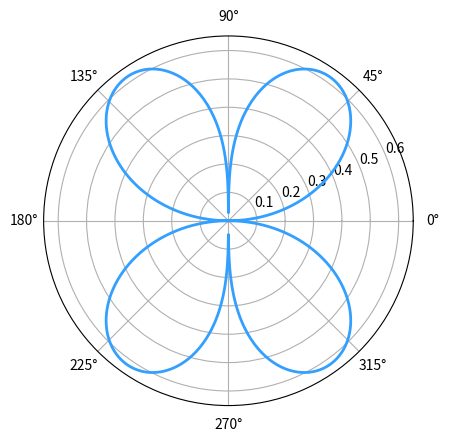

This figure's Python source: (Note: this script raises an exception after producing the figure.)
# GRAFICA CUADRUPOLO ELECTRICO 2D

import numpy as np
import matplotlib.pyplot as plt

fig = plt.figure("Cuadrupolo electrico en 2D")

phi = np.linspace(0, np.pi, 100)
theta = np.arange(0, 2 * np.pi, 0.01)

r1 = 1 * (abs(np.sin(theta))) * ((abs(np.cos(theta))) ** 0.5)
r2 = 2 * (abs(np.sin(theta))) * ((abs(np.cos(theta))) ** 0.5)
r3 = 3 * (abs(np.sin(theta))) * ((abs(np.cos(theta))) ** 0.5)
r4 = 5 * (abs(np.sin(theta))) * ((abs(np.cos(theta))) ** 0.5)
r5 = 7 * (abs(np.sin(theta))) * ((abs(np.cos(theta))) ** 0.5)
r6 = 8 * (abs(np.sin(theta))) * ((abs(np.cos(theta))) ** 0.5)


y1 = plt.polar(theta, r1, color="#339FFF", linewidth=2)
y1 = plt.hold("true")
y2 = plt.polar(theta, r2, color="#333FFF", linewidth=2)
y2 = plt.hold("true")
y2 = plt.polar(theta, r3, color="#3352FF", linewidth=2)
y2 = plt.hold("true")
y3 = plt.polar(theta, r4, color="#3371FF", linewidth=2)
y3 = plt.hold("true")
y4 = plt.polar(theta, r5, color="#337DFF", linewidth=2)
y4 = plt.hold("true")
y5 = plt.polar(theta, r6, color="#33B5FF", linewidth=2)
y5 = plt.hold("true")

plt.rgrids(np.arange(1.0, 9.0, 1.0), angle=90)
plt.show()
